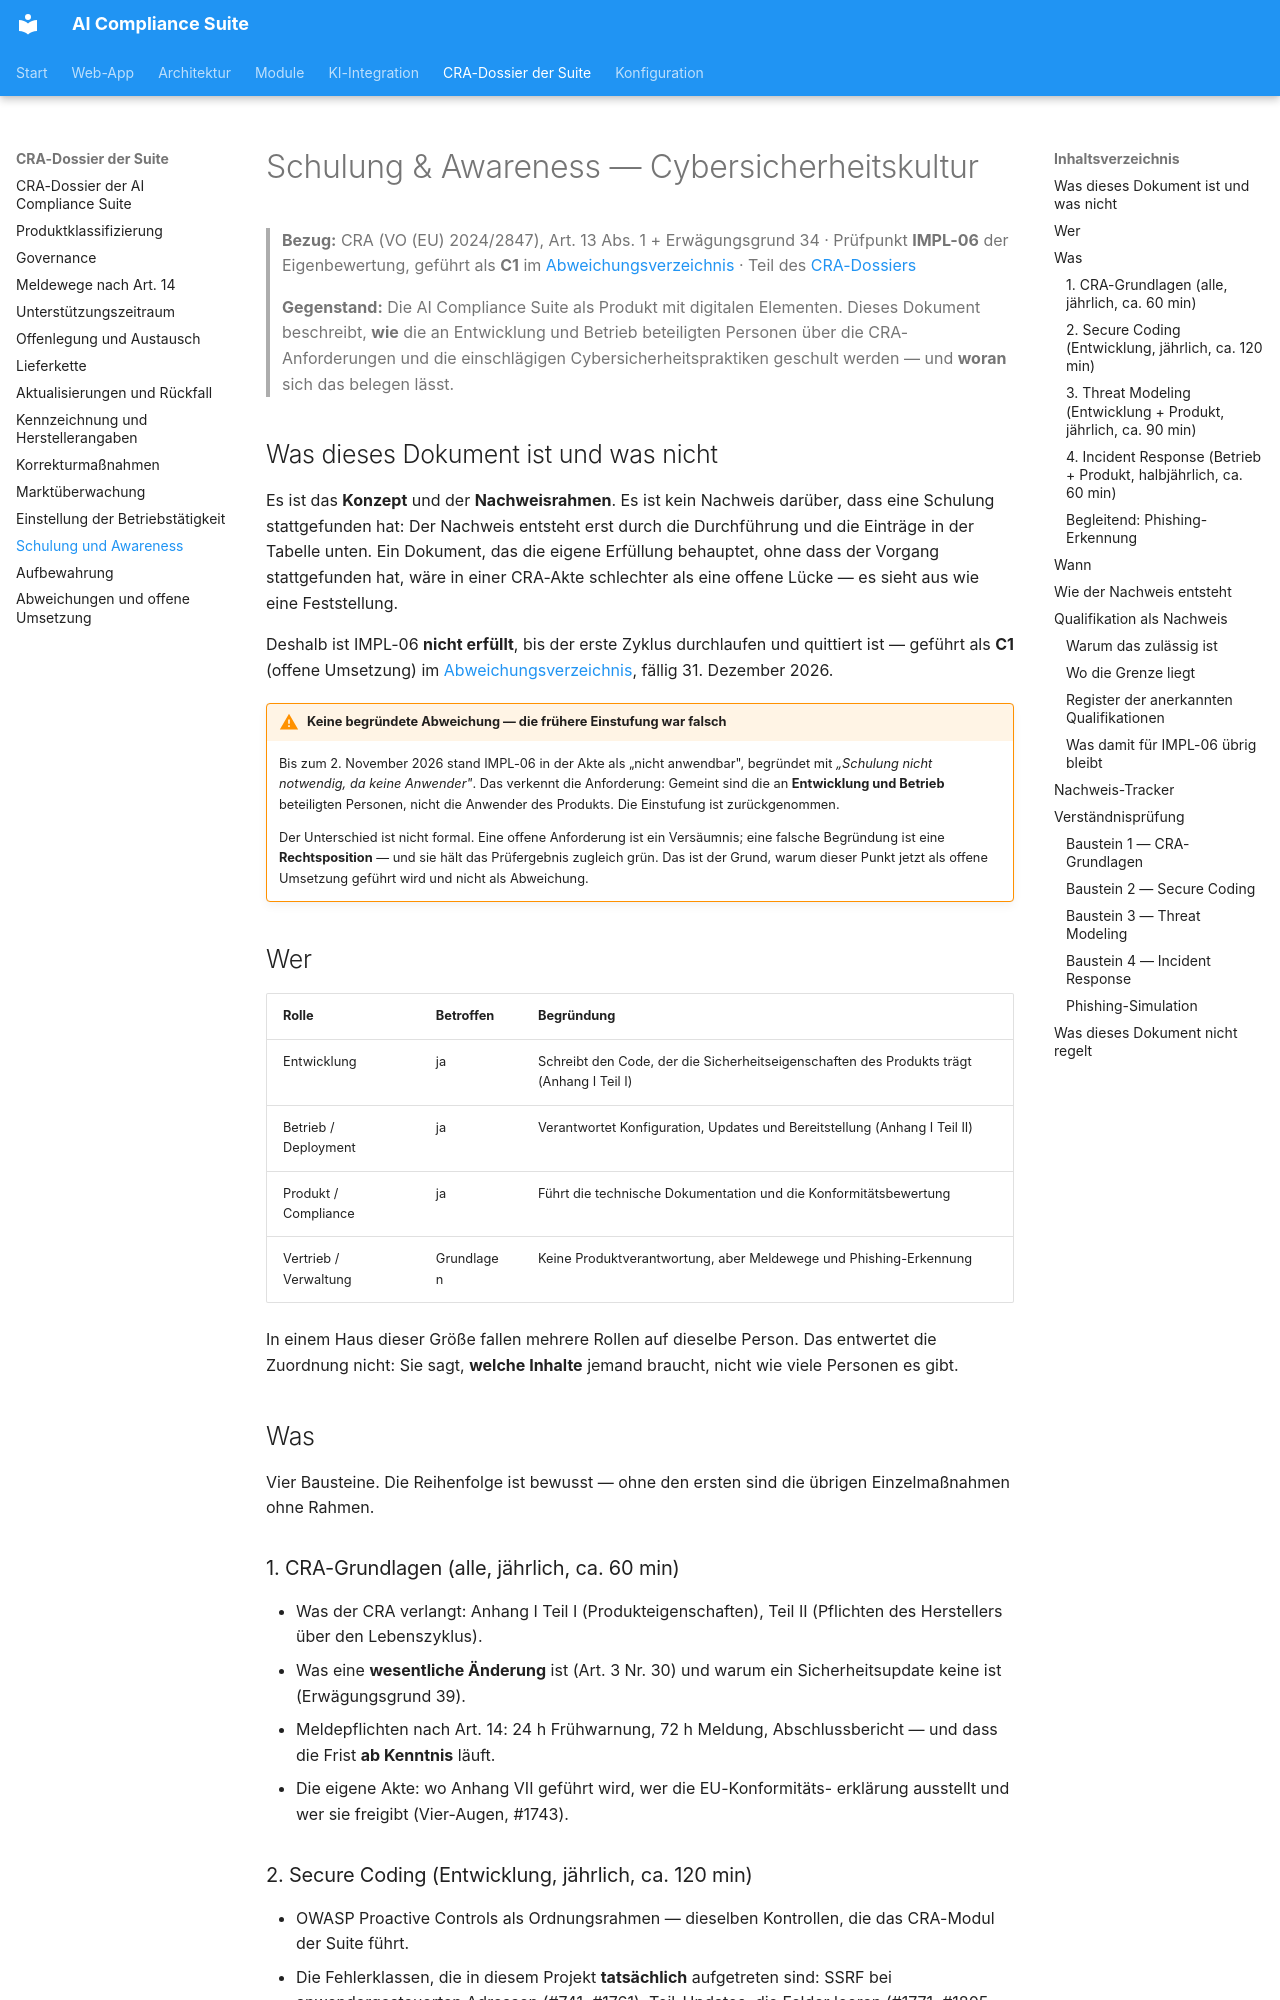

repository: martinzeifang/aics-public · page: security/awareness/index.html · generator: mkdocs

# Schulung & Awareness — Cybersicherheitskultur

> **Bezug:** CRA (VO (EU) 2024/2847), Art. 13 Abs. 1 + Erwägungsgrund 34 ·
> Prüfpunkt **IMPL-06** der Eigenbewertung, geführt als **C1** im
> [Abweichungsverzeichnis](../cra/abweichungen.md) ·
> Teil des [CRA-Dossiers](../cra/index.md)
>
> **Gegenstand:** Die AI Compliance Suite als Produkt mit digitalen Elementen.
> Dieses Dokument beschreibt, **wie** die an Entwicklung und Betrieb
> beteiligten Personen über die CRA-Anforderungen und die einschlägigen
> Cybersicherheitspraktiken geschult werden — und **woran** sich das belegen
> lässt.

## Was dieses Dokument ist und was nicht

Es ist das **Konzept** und der **Nachweisrahmen**. Es ist kein Nachweis
darüber, dass eine Schulung stattgefunden hat: Der Nachweis entsteht erst
durch die Durchführung und die Einträge in der Tabelle unten. Ein Dokument,
das die eigene Erfüllung behauptet, ohne dass der Vorgang stattgefunden hat,
wäre in einer CRA-Akte schlechter als eine offene Lücke — es sieht aus wie
eine Feststellung.

Deshalb ist IMPL-06 **nicht erfüllt**, bis der erste Zyklus durchlaufen und
quittiert ist — geführt als **C1** (offene Umsetzung) im
[Abweichungsverzeichnis](../cra/abweichungen.md), fällig 31. Dezember 2026.

!!! warning "Keine begründete Abweichung — die frühere Einstufung war falsch"
    Bis zum 2. November 2026 stand IMPL-06 in der Akte als „nicht anwendbar",
    begründet mit *„Schulung nicht notwendig, da keine Anwender"*. Das verkennt
    die Anforderung: Gemeint sind die an **Entwicklung und Betrieb** beteiligten
    Personen, nicht die Anwender des Produkts. Die Einstufung ist zurückgenommen.

    Der Unterschied ist nicht formal. Eine offene Anforderung ist ein
    Versäumnis; eine falsche Begründung ist eine **Rechtsposition** — und sie
    hält das Prüfergebnis zugleich grün. Das ist der Grund, warum dieser Punkt
    jetzt als offene Umsetzung geführt wird und nicht als Abweichung.

## Wer

| Rolle | Betroffen | Begründung |
|---|---|---|
| Entwicklung | ja | Schreibt den Code, der die Sicherheitseigenschaften des Produkts trägt (Anhang I Teil I) |
| Betrieb / Deployment | ja | Verantwortet Konfiguration, Updates und Bereitstellung (Anhang I Teil II) |
| Produkt / Compliance | ja | Führt die technische Dokumentation und die Konformitätsbewertung |
| Vertrieb / Verwaltung | Grundlagen | Keine Produktverantwortung, aber Meldewege und Phishing-Erkennung |

In einem Haus dieser Größe fallen mehrere Rollen auf dieselbe Person. Das
entwertet die Zuordnung nicht: Sie sagt, **welche Inhalte** jemand braucht,
nicht wie viele Personen es gibt.

## Was

Vier Bausteine. Die Reihenfolge ist bewusst — ohne den ersten sind die
übrigen Einzelmaßnahmen ohne Rahmen.

### 1. CRA-Grundlagen (alle, jährlich, ca. 60 min)

- Was der CRA verlangt: Anhang I Teil I (Produkteigenschaften), Teil II
  (Pflichten des Herstellers über den Lebenszyklus).
- Was eine **wesentliche Änderung** ist (Art. 3 Nr. 30) und warum ein
  Sicherheitsupdate keine ist (Erwägungsgrund 39).
- Meldepflichten nach Art. 14: 24 h Frühwarnung, 72 h Meldung,
  Abschlussbericht — und dass die Frist **ab Kenntnis** läuft.
- Die eigene Akte: wo Anhang VII geführt wird, wer die EU-Konformitäts-
  erklärung ausstellt und wer sie freigibt (Vier-Augen, #1743).
